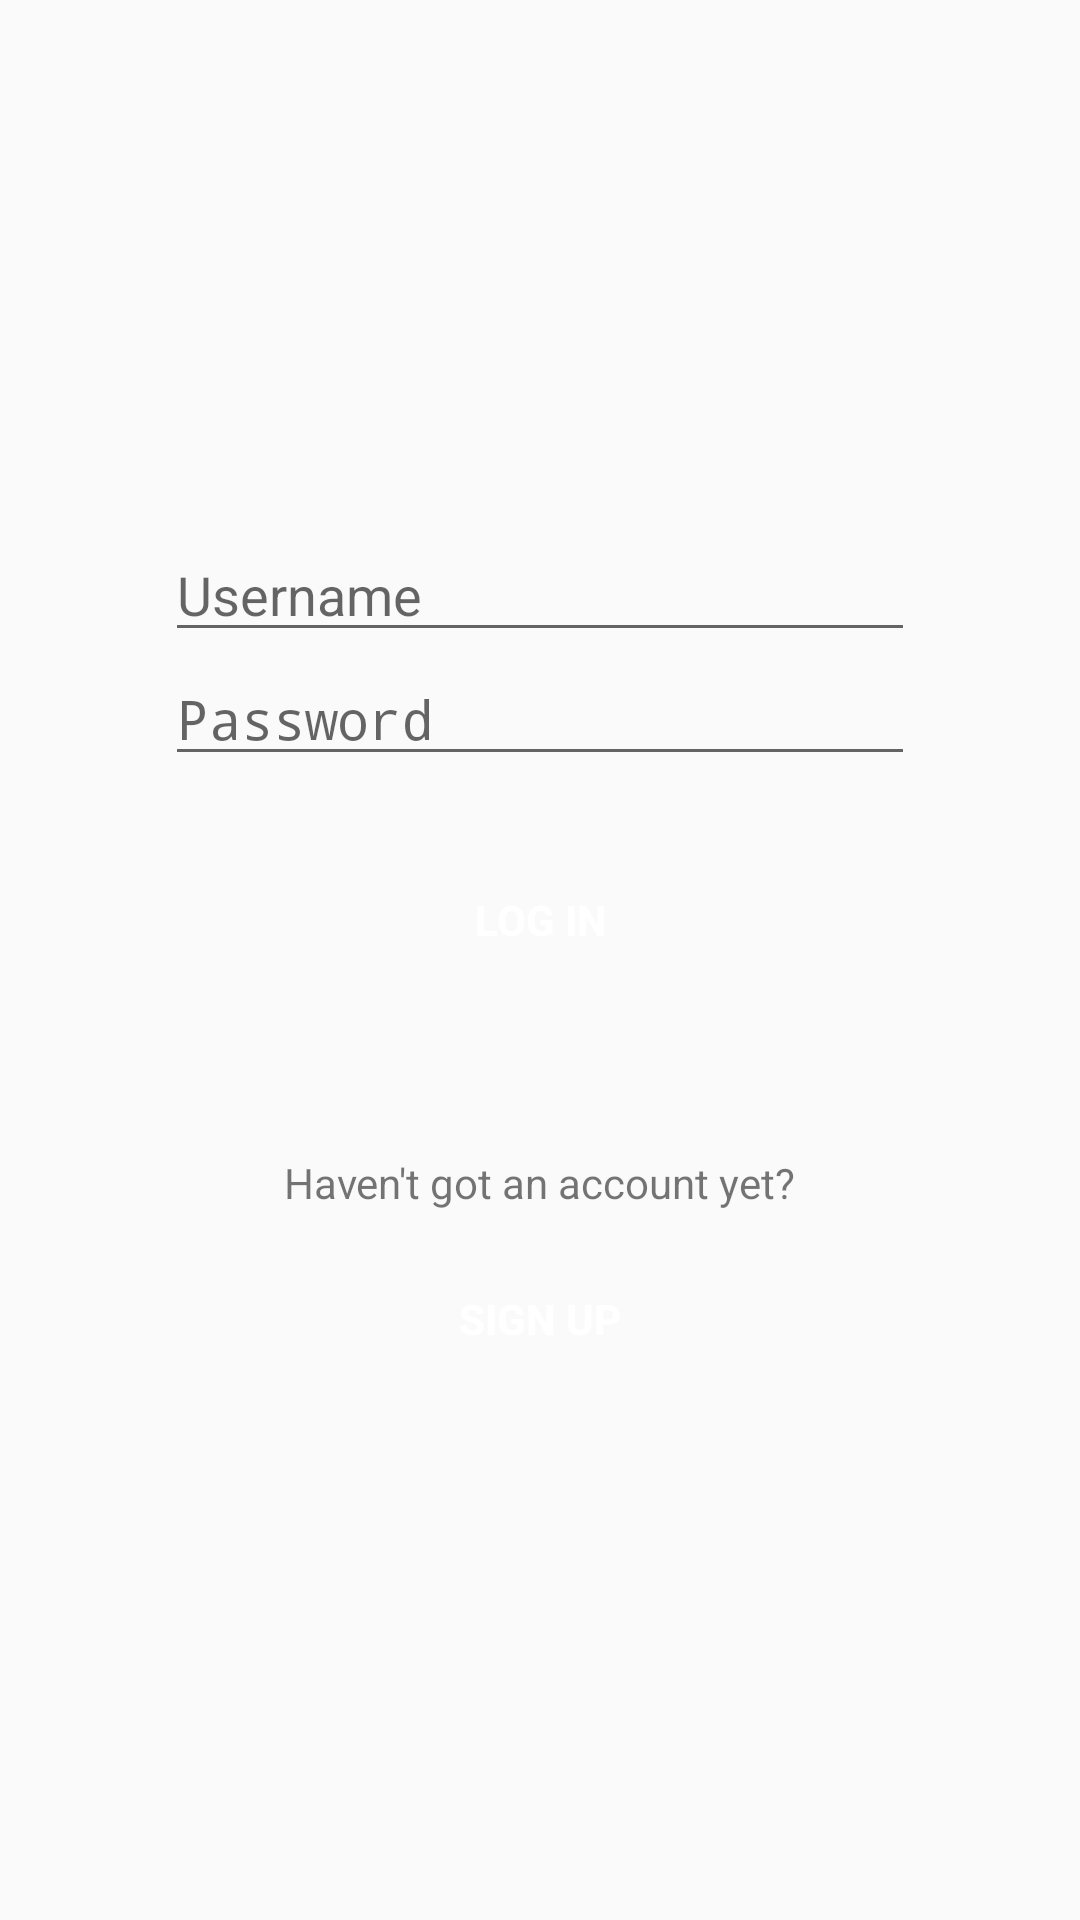

Reconstruct the res/layout file that produces this screen, plus the resources it refers to.
<!-- AndroidManifest.xml: application theme BaseTheme -->
<!-- res/layout/login.xml -->
<?xml version="1.0" encoding="utf-8"?>
<LinearLayout
	xmlns:android="http://schemas.android.com/apk/res/android"
	android:layout_width="fill_parent"
	android:layout_height="fill_parent"
	android:gravity="center"
	android:orientation="vertical"
	android:paddingLeft="10dp"
	android:paddingRight="10dp"
	android:paddingTop="20dp"
	android:paddingBottom="20dp">

	<EditText
		android:id="@+id/username"
		android:layout_width="250dp"
		android:layout_height="wrap_content"
		android:hint="@string/main_username"
		android:singleLine="true"
		android:inputType="textNoSuggestions" />

	<EditText
		android:id="@+id/password"
		android:layout_width="250dp"
		android:layout_height="wrap_content"
		android:hint="@string/main_password"
		android:imeOptions="actionDone"
		android:maxLines="1"
		android:singleLine="true"
		android:inputType="textPassword" />

	<Button
		android:id="@+id/sign_in_button"
		android:layout_width="250dp"
		android:layout_height="wrap_content"
		android:layout_marginTop="24dip"
		android:background="@drawable/sign_in_button"
		android:text="@string/main_login"
		android:textColor="#fff"
		android:textStyle="bold" />

	<TextView
		android:layout_width="wrap_content"
		android:layout_height="wrap_content"
		android:layout_marginTop="54dip"
		android:text="@string/main_newaccount" />

	<Button
		android:id="@+id/sign_up_button"
		android:layout_width="250dp"
		android:layout_height="wrap_content"
		android:layout_marginTop="12dip"
		android:background="@drawable/sign_up_button"
		android:text="@string/main_signup"
		android:textColor="#fff"
		android:textStyle="bold" />
</LinearLayout>
<!-- resources referenced by this layout -->
<resources>
  <!-- drawable sign_in_button (drawable) -->
  <?xml version="1.0" encoding="utf-8"?>
  <selector xmlns:android="http://schemas.android.com/apk/res/android">
  	<item android:drawable="@drawable/sign_in_button_focus" android:state_enabled="true" android:state_focused="true" />
  	<item android:drawable="@drawable/sign_in_button_focus" android:state_enabled="true" android:state_pressed="true" />
  	<item android:drawable="@drawable/sign_in_button_black" />
  </selector>
  <!-- drawable sign_up_button (drawable) -->
  <?xml version="1.0" encoding="utf-8"?>
  <selector xmlns:android="http://schemas.android.com/apk/res/android">
  	<item android:drawable="@drawable/sign_in_button_focus" android:state_enabled="true" android:state_focused="true" />
  	<item android:drawable="@drawable/sign_in_button_focus" android:state_enabled="true" android:state_pressed="true" />
  	<item android:drawable="@drawable/sign_in_button_red" />
  </selector>
  <string name="main_login">Log in</string>
  <string name="main_newaccount">Haven\'t got an account yet?</string>
  <string name="main_password">Password</string>
  <string name="main_signup">Sign up</string>
  <string name="main_username">Username</string>
  <style name="BaseTheme" parent="android:Theme.Holo.Light.DarkActionBar" />
</resources>
